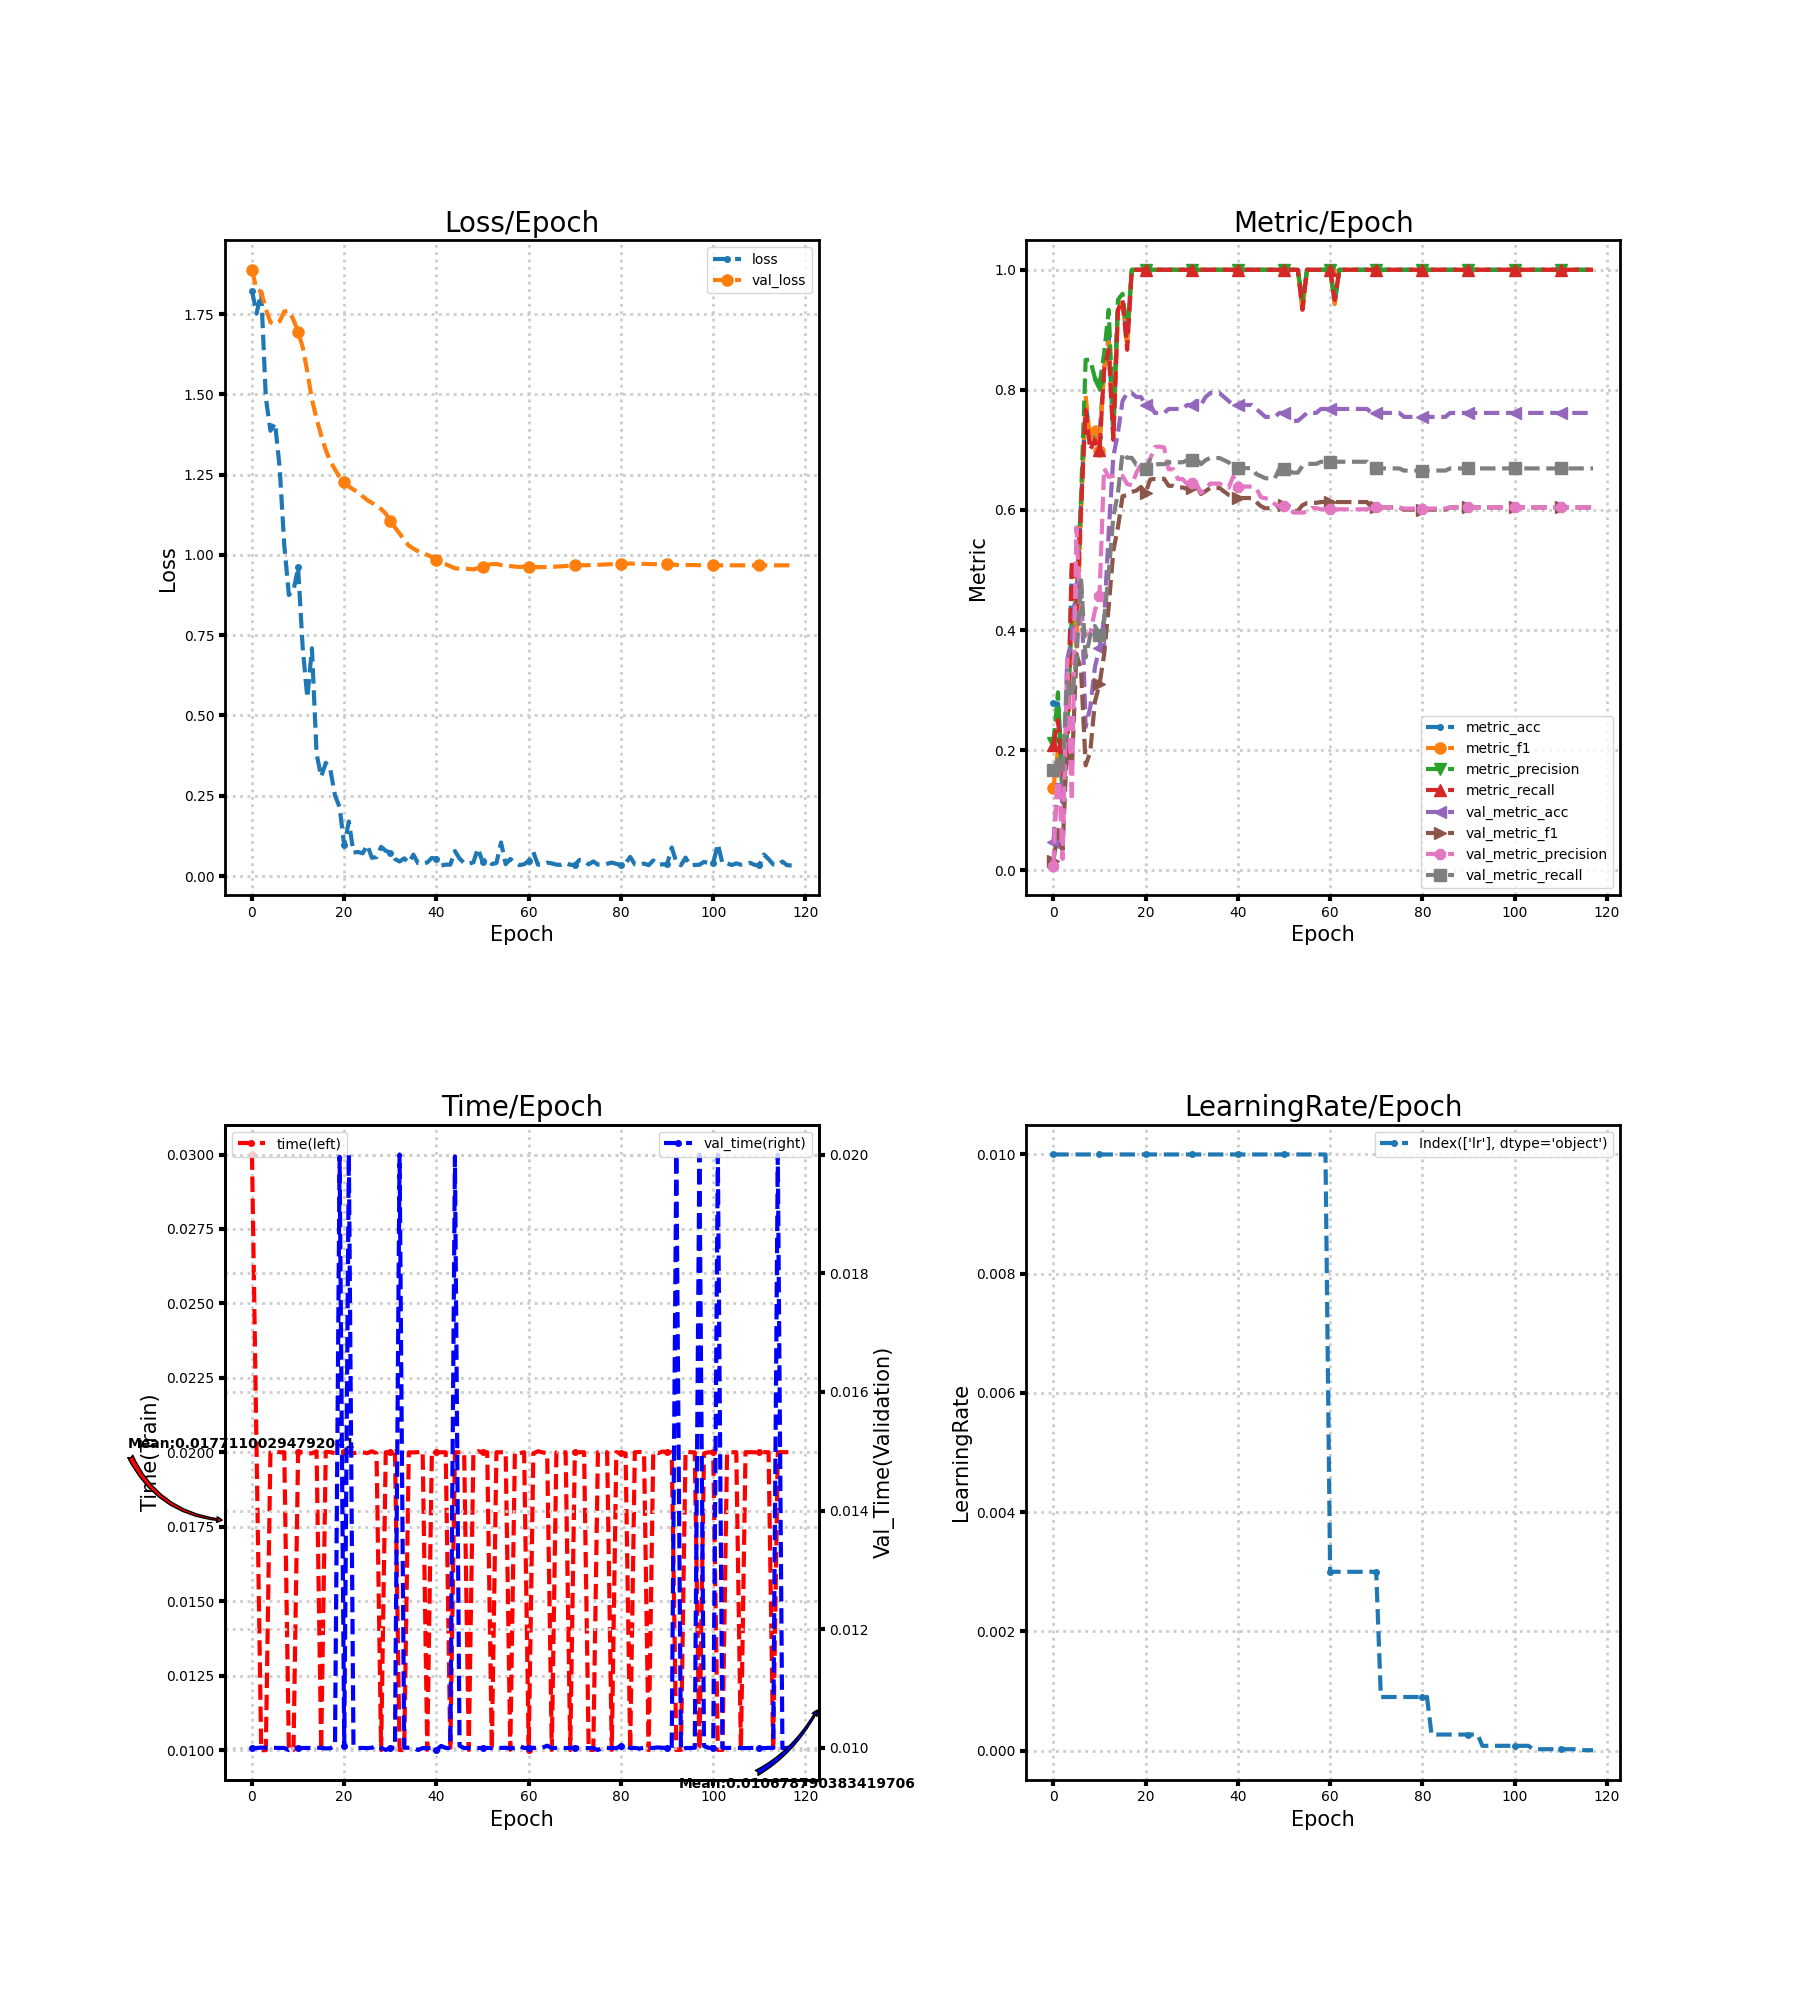

The table this chart was drawn from, first rows:
loss, metric_acc, metric_f1, metric_precision, metric_recall, time, lr, val_loss, val_metric_acc, val_metric_f1, val_metric_precision, val_metric_recall, val_time
1.823, 0.2778, 0.1368, 0.2111, 0.2083, 0.03, 0.01, 1.888, 0.04636, 0.01477, 0.007726, 0.1667, 0.01
1.752, 0.2778, 0.2006, 0.2962, 0.25, 0.02, 0.01, 1.826, 0.1457, 0.06682, 0.1861, 0.1844, 0.009998
1.819, 0.1667, 0.1364, 0.1286, 0.15, 0.009993, 0.01, 1.82, 0.1126, 0.03373, 0.01876, 0.1667, 0.01001
1.489, 0.2222, 0.1833, 0.2333, 0.2, 0.009995, 0.01, 1.766, 0.351, 0.2173, 0.3512, 0.3139, 0.01
1.387, 0.5, 0.44, 0.4238, 0.5167, 0.02, 0.01, 1.725, 0.3841, 0.1648, 0.1155, 0.2889, 0.01
1.41, 0.4444, 0.3723, 0.4533, 0.4167, 0.02003, 0.01, 1.718, 0.4768, 0.3604, 0.5709, 0.3531, 0.01
1.272, 0.6111, 0.5905, 0.62, 0.6, 0.02, 0.01, 1.727, 0.4834, 0.3328, 0.3964, 0.4828, 0.01
1.03, 0.7778, 0.79, 0.85, 0.7667, 0.02, 0.01, 1.758, 0.2384, 0.1747, 0.3921, 0.3544, 0.01
0.875, 0.7222, 0.7148, 0.85, 0.7, 0.01, 0.01, 1.76, 0.2715, 0.1972, 0.3938, 0.3908, 0.009963
0.8887, 0.7222, 0.7448, 0.82, 0.7167, 0.009999, 0.01, 1.732, 0.3377, 0.2805, 0.4322, 0.4067, 0.01
0.9611, 0.7222, 0.6975, 0.8076, 0.7, 0.02, 0.01, 1.695, 0.3709, 0.3093, 0.4563, 0.3923, 0.009998
0.7091, 0.8333, 0.8378, 0.86, 0.8333, 0.02, 0.01, 1.646, 0.4172, 0.3593, 0.6693, 0.4165, 0.009999
0.5553, 0.8889, 0.88, 0.9333, 0.8667, 0.01996, 0.01, 1.571, 0.5629, 0.4393, 0.655, 0.4956, 0.009999
0.7091, 0.7222, 0.7211, 0.7433, 0.7167, 0.01996, 0.01, 1.484, 0.6887, 0.5319, 0.6566, 0.5879, 0.009999
0.3808, 0.9444, 0.9314, 0.95, 0.9333, 0.02003, 0.01, 1.424, 0.7285, 0.571, 0.658, 0.6285, 0.01
0.3093, 0.9444, 0.9492, 0.96, 0.95, 0.01003, 0.01, 1.372, 0.7815, 0.6229, 0.6565, 0.6949, 0.01
0.3526, 0.8889, 0.8711, 0.8933, 0.8667, 0.02001, 0.01, 1.326, 0.7947, 0.6247, 0.6431, 0.6868, 0.009992
0.3304, 1.0, 1.0, 1.0, 1.0, 0.02, 0.01, 1.291, 0.7947, 0.63, 0.6413, 0.6868, 0.009995
0.2508, 1.0, 1.0, 1.0, 1.0, 0.01996, 0.01, 1.266, 0.7881, 0.6323, 0.662, 0.6753, 0.01004
0.2142, 1.0, 1.0, 1.0, 1.0, 0.02, 0.01, 1.243, 0.7881, 0.6382, 0.6757, 0.6749, 0.01996
0.09542, 1.0, 1.0, 1.0, 1.0, 0.02, 0.01, 1.226, 0.7748, 0.6284, 0.6701, 0.6678, 0.01003
0.1698, 1.0, 1.0, 1.0, 1.0, 0.02, 0.01, 1.213, 0.7748, 0.6508, 0.6855, 0.6833, 0.02
0.07285, 1.0, 1.0, 1.0, 1.0, 0.01996, 0.01, 1.203, 0.7616, 0.6516, 0.7048, 0.6762, 0.01003
0.07487, 1.0, 1.0, 1.0, 1.0, 0.02, 0.01, 1.196, 0.7616, 0.6514, 0.7056, 0.6762, 0.009998
0.07062, 1.0, 1.0, 1.0, 1.0, 0.02, 0.01, 1.182, 0.7616, 0.6519, 0.7041, 0.6762, 0.01
0.09619, 1.0, 1.0, 1.0, 1.0, 0.01997, 0.01, 1.171, 0.7682, 0.6402, 0.6678, 0.6794, 0.009997
0.05684, 1.0, 1.0, 1.0, 1.0, 0.02003, 0.01, 1.162, 0.7682, 0.6402, 0.6678, 0.6794, 0.01
0.05877, 1.0, 1.0, 1.0, 1.0, 0.01996, 0.01, 1.153, 0.7682, 0.6374, 0.6515, 0.6794, 0.01004
0.09084, 1.0, 1.0, 1.0, 1.0, 0.009998, 0.01, 1.143, 0.7682, 0.6374, 0.6515, 0.6794, 0.01
0.07847, 1.0, 1.0, 1.0, 1.0, 0.02, 0.01, 1.129, 0.7748, 0.635, 0.6431, 0.6825, 0.009967
0.07295, 1.0, 1.0, 1.0, 1.0, 0.02, 0.01, 1.106, 0.7748, 0.6373, 0.6448, 0.6825, 0.01
0.05311, 1.0, 1.0, 1.0, 1.0, 0.02003, 0.01, 1.085, 0.7815, 0.6407, 0.6436, 0.686, 0.01
0.04517, 1.0, 1.0, 1.0, 1.0, 0.009998, 0.01, 1.067, 0.7748, 0.6266, 0.6286, 0.6762, 0.02
0.05505, 1.0, 1.0, 1.0, 1.0, 0.009999, 0.01, 1.046, 0.7881, 0.6313, 0.6336, 0.6829, 0.01
0.04144, 1.0, 1.0, 1.0, 1.0, 0.02, 0.01, 1.029, 0.7947, 0.6367, 0.6439, 0.6865, 0.01
0.0665, 1.0, 1.0, 1.0, 1.0, 0.01999, 0.01, 1.019, 0.7947, 0.6367, 0.6439, 0.6865, 0.01
0.03972, 1.0, 1.0, 1.0, 1.0, 0.02, 0.01, 1.012, 0.7947, 0.6367, 0.6439, 0.6865, 0.009964
0.03804, 1.0, 1.0, 1.0, 1.0, 0.02003, 0.01, 1.006, 0.7881, 0.6308, 0.6402, 0.6829, 0.009998
0.04222, 1.0, 1.0, 1.0, 1.0, 0.01001, 0.01, 1, 0.7815, 0.6252, 0.6369, 0.6794, 0.009995
0.05641, 1.0, 1.0, 1.0, 1.0, 0.02, 0.01, 0.9932, 0.7748, 0.6235, 0.6557, 0.6696, 0.01
0.05356, 1.0, 1.0, 1.0, 1.0, 0.02, 0.01, 0.9849, 0.7748, 0.6198, 0.6389, 0.6696, 0.009967
0.03265, 1.0, 1.0, 1.0, 1.0, 0.02, 0.01, 0.9774, 0.7748, 0.6198, 0.6389, 0.6696, 0.01003
0.03557, 1.0, 1.0, 1.0, 1.0, 0.02, 0.01, 0.9712, 0.7748, 0.6198, 0.6389, 0.6696, 0.01
0.03542, 1.0, 1.0, 1.0, 1.0, 0.01, 0.01, 0.9646, 0.7748, 0.6198, 0.6389, 0.6696, 0.009999
0.07764, 1.0, 1.0, 1.0, 1.0, 0.02, 0.01, 0.9584, 0.7682, 0.6131, 0.636, 0.6598, 0.01997
0.05462, 1.0, 1.0, 1.0, 1.0, 0.02, 0.01, 0.9573, 0.7616, 0.6063, 0.6212, 0.6562, 0.01004
0.04003, 1.0, 1.0, 1.0, 1.0, 0.02, 0.01, 0.9569, 0.755, 0.6027, 0.6195, 0.6527, 0.009998
0.0382, 1.0, 1.0, 1.0, 1.0, 0.01, 0.01, 0.9563, 0.755, 0.603, 0.6171, 0.6527, 0.009999
0.04264, 1.0, 1.0, 1.0, 1.0, 0.01997, 0.01, 0.9547, 0.755, 0.6023, 0.6099, 0.6527, 0.01
0.0859, 1.0, 1.0, 1.0, 1.0, 0.02004, 0.01, 0.959, 0.7616, 0.6086, 0.6059, 0.6688, 0.009998
0.04328, 1.0, 1.0, 1.0, 1.0, 0.02, 0.01, 0.9634, 0.7616, 0.6086, 0.6059, 0.6688, 0.01
0.0542, 1.0, 1.0, 1.0, 1.0, 0.02, 0.01, 0.9682, 0.755, 0.6045, 0.6065, 0.6652, 0.01
0.03719, 1.0, 1.0, 1.0, 1.0, 0.01, 0.01, 0.9713, 0.7483, 0.5985, 0.5958, 0.6621, 0.009997
0.04044, 1.0, 1.0, 1.0, 1.0, 0.02, 0.01, 0.9716, 0.7483, 0.5985, 0.5958, 0.6621, 0.01
0.1045, 0.9444, 0.9314, 0.95, 0.9333, 0.02, 0.01, 0.9685, 0.755, 0.6079, 0.5953, 0.6732, 0.01
0.03685, 1.0, 1.0, 1.0, 1.0, 0.02, 0.01, 0.9666, 0.7616, 0.6115, 0.5971, 0.6767, 0.01
0.05319, 1.0, 1.0, 1.0, 1.0, 0.01001, 0.01, 0.9652, 0.7616, 0.6119, 0.6031, 0.6767, 0.009994
0.04194, 1.0, 1.0, 1.0, 1.0, 0.02, 0.01, 0.9633, 0.7616, 0.6119, 0.6031, 0.6767, 0.01
0.03398, 1.0, 1.0, 1.0, 1.0, 0.01997, 0.01, 0.9626, 0.7682, 0.6131, 0.6011, 0.6803, 0.01003
0.0367, 1.0, 1.0, 1.0, 1.0, 0.02, 0.01, 0.9631, 0.7682, 0.6131, 0.6011, 0.6803, 0.009998
... 58 more rows
